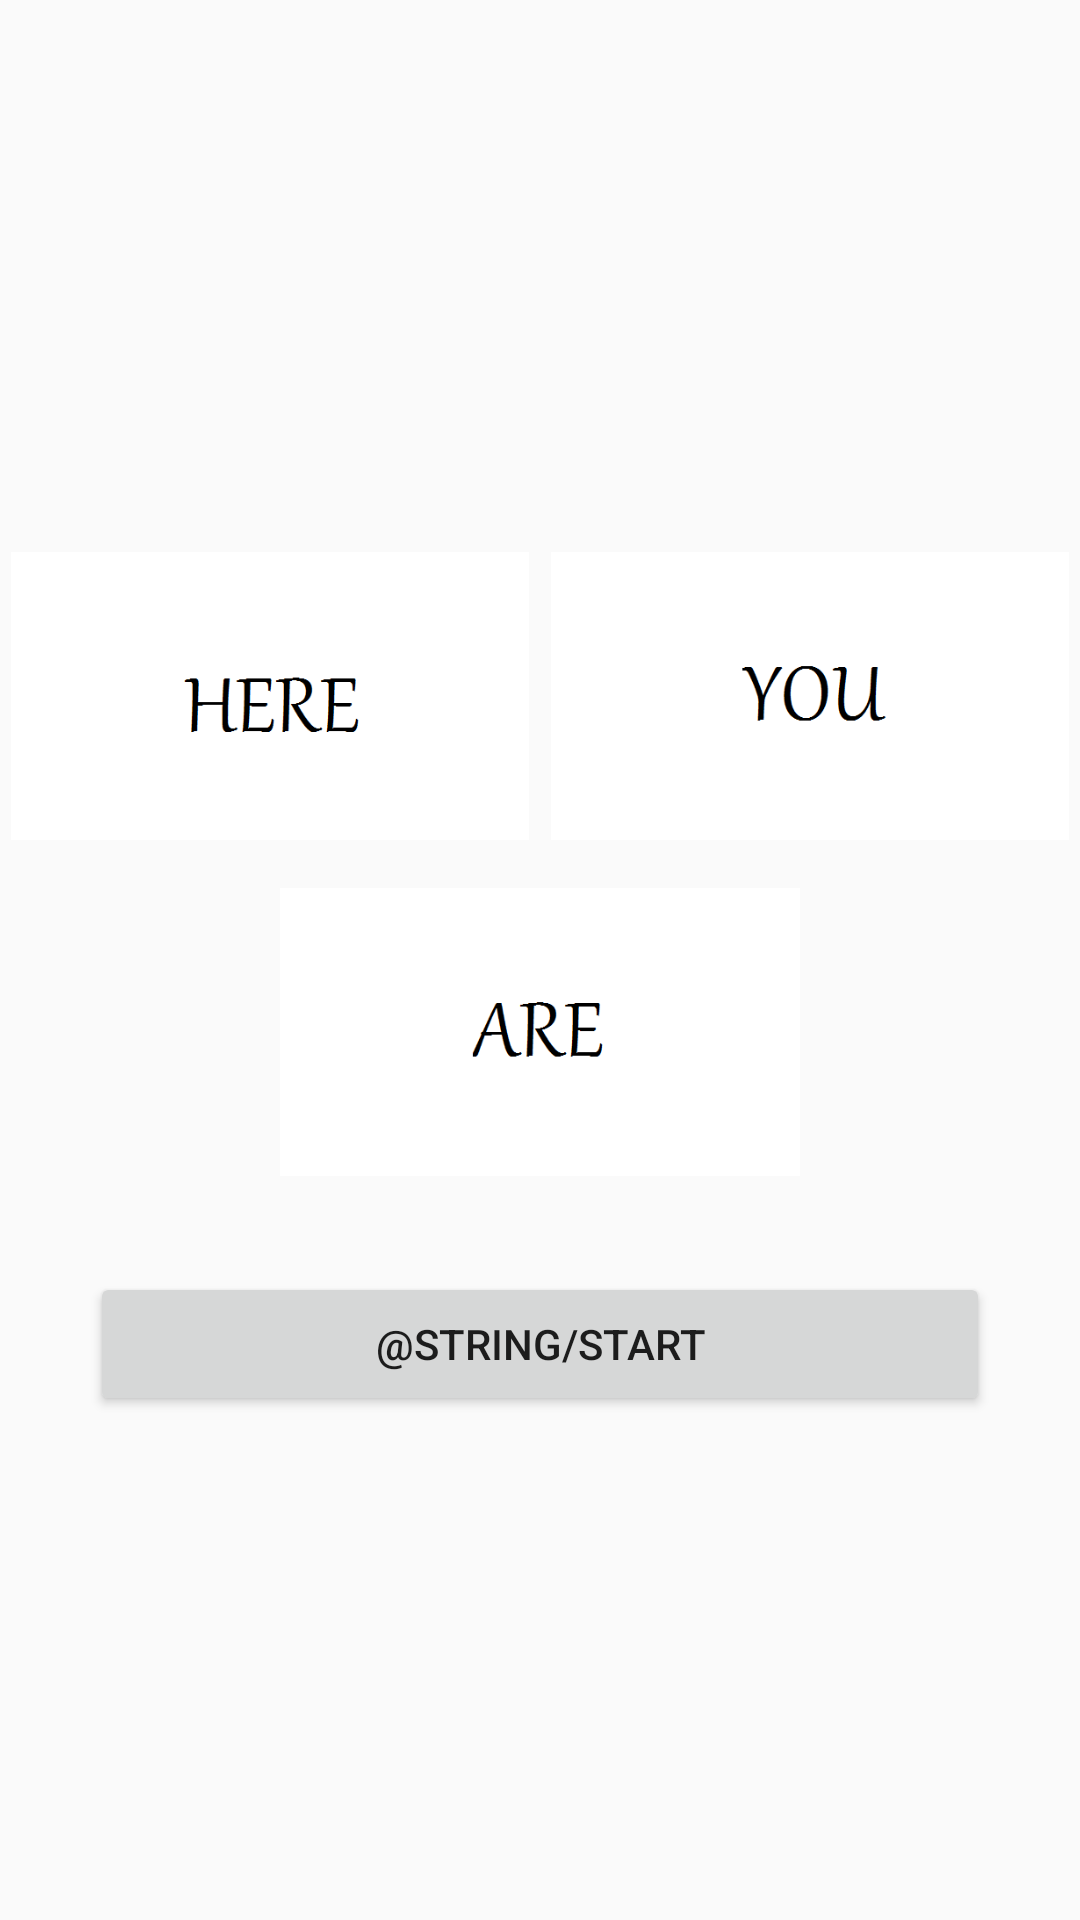

The Android layout XML behind this screen, and the referenced resources:
<!-- AndroidManifest.xml: application theme Theme.AppCompat.Light.NoActionBar -->
<!-- res/layout/fragment_splash_last_fragment.xml -->
<LinearLayout xmlns:android="http://schemas.android.com/apk/res/android"
    android:layout_width="match_parent"
    android:layout_height="match_parent"
    android:gravity="center"
    android:orientation="vertical">


    <LinearLayout
        android:layout_width="match_parent"
        android:layout_height="wrap_content"
        android:orientation="horizontal">

        <ImageView
            android:id="@+id/imageView"
            android:layout_width="0dp"
            android:layout_height="96dp"
            android:layout_marginTop="16dp"
            android:layout_weight="1"
            android:src="@drawable/new_fragment_splash" />

        <ImageView
            android:layout_width="0dp"
            android:layout_height="96dp"
            android:layout_marginTop="16dp"
            android:layout_weight="1"
            android:src="@drawable/new_fragment_splash_2" />
    </LinearLayout>


    <ImageView
        android:id="@+id/iv_section_logo"
        android:layout_width="match_parent"
        android:layout_height="96dp"
        android:layout_marginTop="16dp"
        android:src="@drawable/new_fragment_splash_3" />

    <Button
        android:id="@+id/btn_done"
        android:layout_width="wrap_content"
        android:layout_height="wrap_content"
        android:layout_marginTop="32dp"
        android:minWidth="300dp"
        android:padding="8dp"
        android:text="@string/start" />


</LinearLayout>
<!-- resources referenced by this layout -->
<resources>
  <!-- drawable new_fragment_splash: png bitmap (drawable, 2780 bytes) -->
  <!-- drawable new_fragment_splash_2: png bitmap (drawable, 3391 bytes) -->
  <!-- drawable new_fragment_splash_3: png bitmap (drawable, 3208 bytes) -->
</resources>
